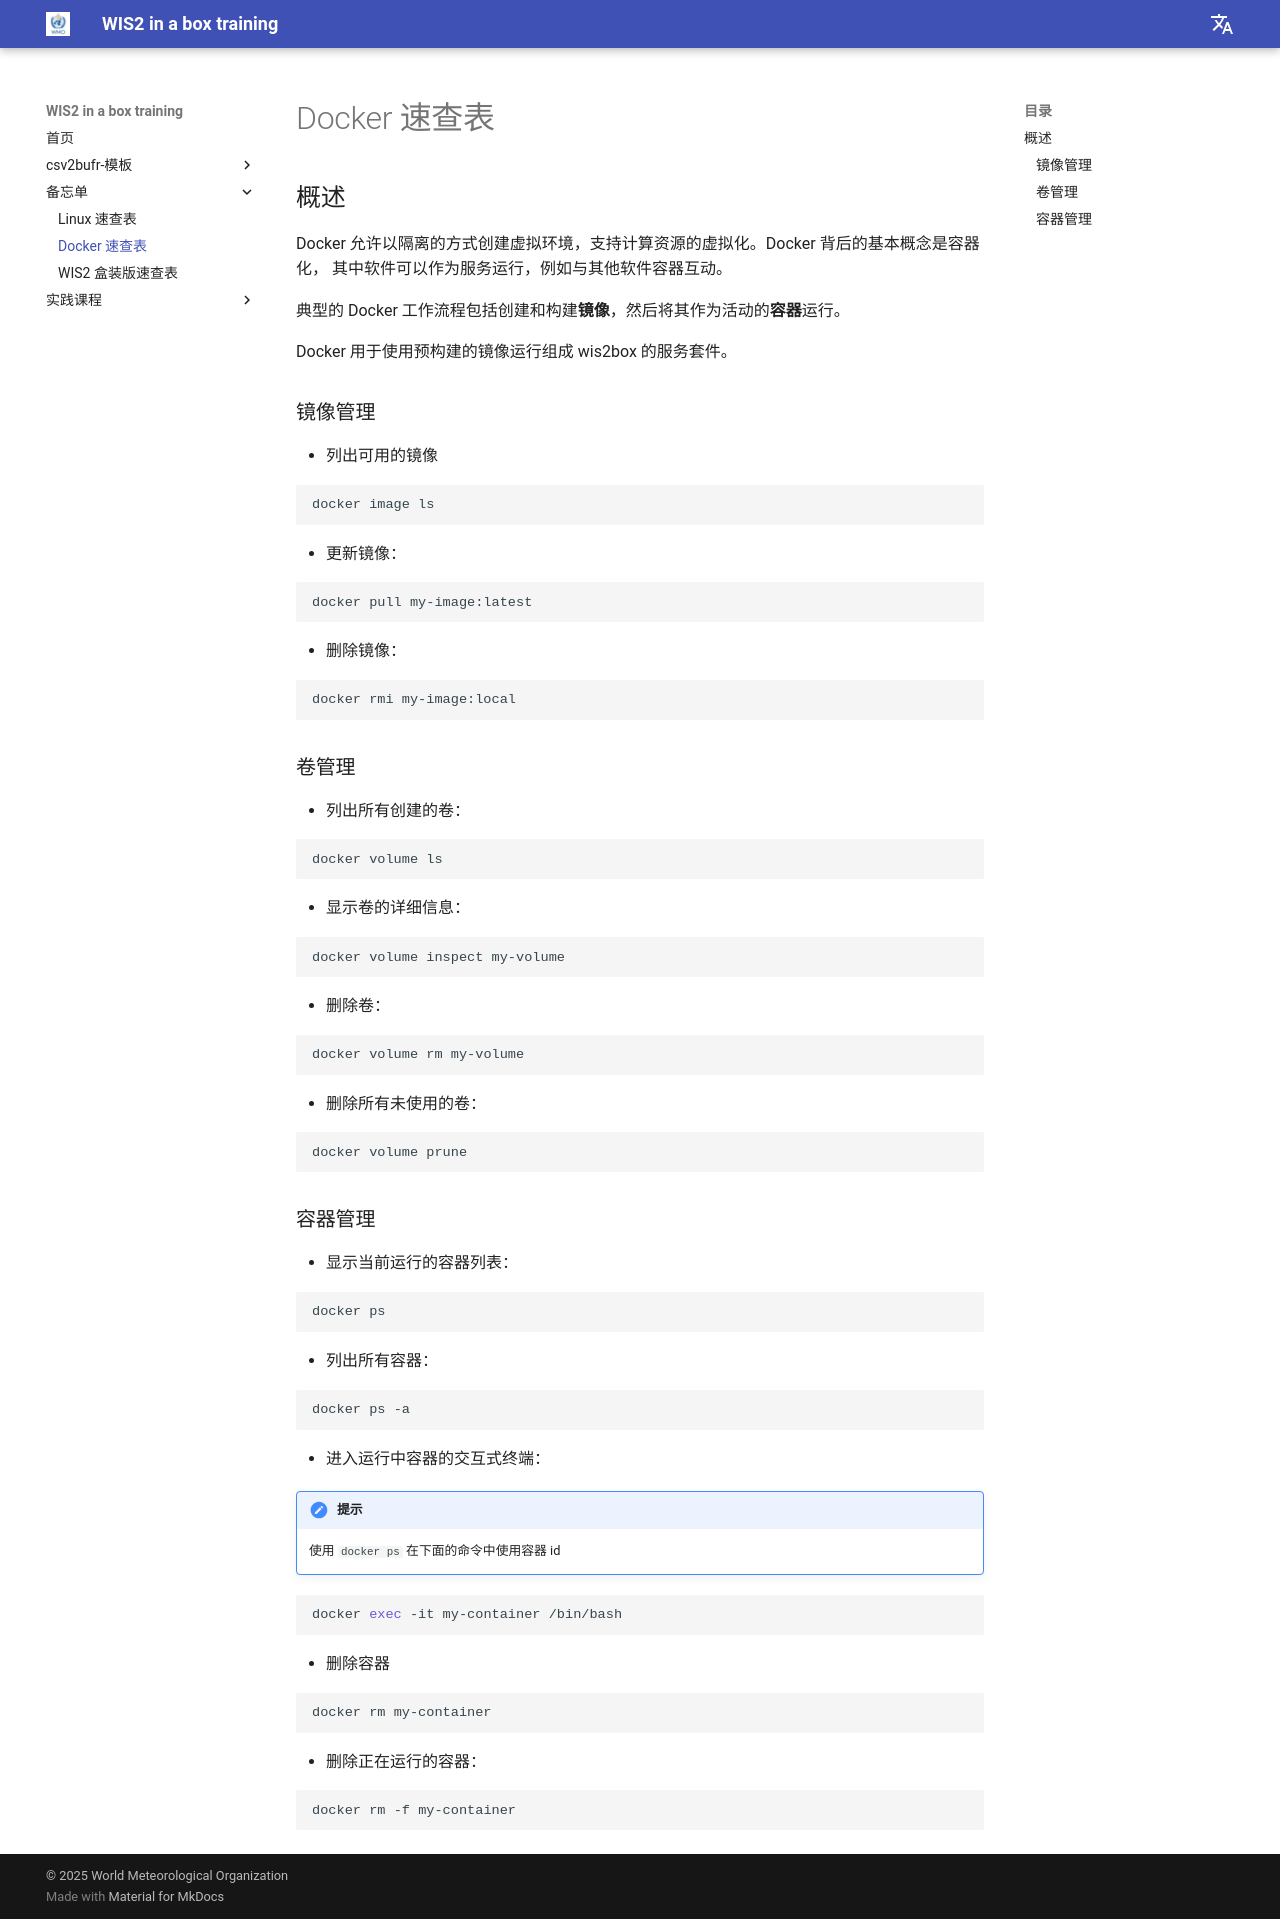

repository: wmo-im/wis2box-training · page: zh/cheatsheets/docker/index.html · generator: mkdocs

---
title: Docker 速查表
---

# Docker 速查表

## 概述

Docker 允许以隔离的方式创建虚拟环境，支持计算资源的虚拟化。Docker 背后的基本概念是容器化，
其中软件可以作为服务运行，例如与其他软件容器互动。

典型的 Docker 工作流程包括创建和构建**镜像**，然后将其作为活动的**容器**运行。

Docker 用于使用预构建的镜像运行组成 wis2box 的服务套件。

### 镜像管理

* 列出可用的镜像

```bash
docker image ls
```

* 更新镜像：

```bash
docker pull my-image:latest
```

* 删除镜像：

```bash
docker rmi my-image:local
```

### 卷管理

* 列出所有创建的卷：

```bash
docker volume ls
```

* 显示卷的详细信息：

```bash
docker volume inspect my-volume
```

* 删除卷：

```bash
docker volume rm my-volume
```

* 删除所有未使用的卷：

```bash
docker volume prune
```

### 容器管理

* 显示当前运行的容器列表：

```bash
docker ps
```

* 列出所有容器：

```bash
docker ps -a
```

* 进入运行中容器的交互式终端：


!!! 提示

    使用 `docker ps` 在下面的命令中使用容器 id

```bash
docker exec -it my-container /bin/bash
```

* 删除容器

```bash
docker rm my-container
```

* 删除正在运行的容器：

```bash
docker rm -f my-container
```
